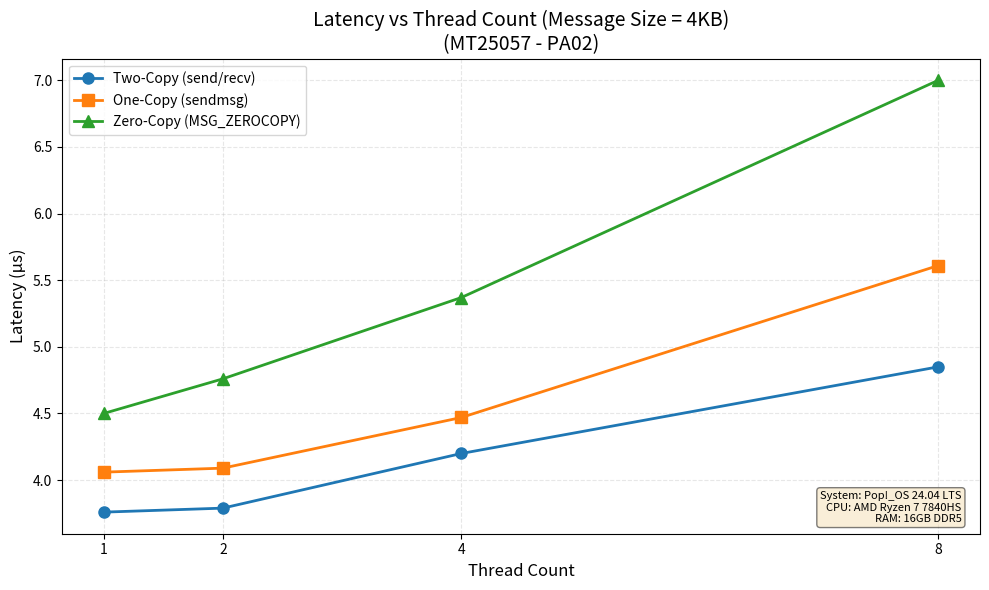

The matplotlib source for this figure:
#!/usr/bin/env python3
"""
MT25057
PA02: Analysis of Network I/O primitives using "perf" tool
Part D: Plotting - Latency vs Thread Count

Author: Aayush Amritesh (MT25057)

This script generates a plot of latency (microseconds) vs thread count
for all three implementations (two_copy, one_copy, zero_copy).

NOTE: Values are hardcoded as per assignment requirements.
Update these values after running experiments.
"""

import matplotlib.pyplot as plt
import numpy as np

# System configuration (update based on your system)
SYSTEM_CONFIG = """
System: Pop!_OS 24.04 LTS
CPU: AMD Ryzen 7 7840HS
RAM: 16GB DDR5
"""

# Thread counts
thread_counts = [1, 2, 4, 8]

# Latency values in microseconds (from actual experiments)
# Format: [value_for_1_thread, value_for_2_threads, value_for_4_threads, value_for_8_threads]
# Using message size = 4096 bytes as reference
# Data extracted from MT25057_Part_B_Results.csv

# Two-Copy (send/recv) latency
two_copy_latency = [3.76, 3.79, 4.20, 4.85]

# One-Copy (sendmsg with iovec) latency
one_copy_latency = [4.06, 4.09, 4.47, 5.61]

# Zero-Copy (MSG_ZEROCOPY) latency
zero_copy_latency = [4.50, 4.76, 5.37, 7.00]

# Create the plot
fig, ax = plt.subplots(figsize=(10, 6))

# Plot data with markers
ax.plot(thread_counts, two_copy_latency, 'o-', label='Two-Copy (send/recv)', 
        linewidth=2, markersize=8, color='#1f77b4')
ax.plot(thread_counts, one_copy_latency, 's-', label='One-Copy (sendmsg)', 
        linewidth=2, markersize=8, color='#ff7f0e')
ax.plot(thread_counts, zero_copy_latency, '^-', label='Zero-Copy (MSG_ZEROCOPY)', 
        linewidth=2, markersize=8, color='#2ca02c')

# Labels and title
ax.set_xlabel('Thread Count', fontsize=12)
ax.set_ylabel('Latency (μs)', fontsize=12)
ax.set_title('Latency vs Thread Count (Message Size = 4KB)\n(MT25057 - PA02)', fontsize=14)

# Grid
ax.grid(True, alpha=0.3, linestyle='--')

# Legend
ax.legend(loc='upper left', fontsize=10)

# Set x-axis ticks
ax.set_xticks(thread_counts)
ax.set_xticklabels(['1', '2', '4', '8'])

# Add system configuration text
props = dict(boxstyle='round', facecolor='wheat', alpha=0.5)
ax.text(0.98, 0.02, SYSTEM_CONFIG.strip(), transform=ax.transAxes, fontsize=8,
        verticalalignment='bottom', horizontalalignment='right', bbox=props)

# Tight layout
plt.tight_layout()

# Save the plot
plt.savefig('MT25057_Part_D_Latency_vs_Threads.pdf', dpi=300, bbox_inches='tight')
plt.savefig('MT25057_Part_D_Latency_vs_Threads.png', dpi=300, bbox_inches='tight')

print("Plot saved: MT25057_Part_D_Latency_vs_Threads.pdf/png")

# plt.show()  # Commented out for headless execution

# This code was generated with the assistance of Claude Opus 4.5 by Anthropic.
